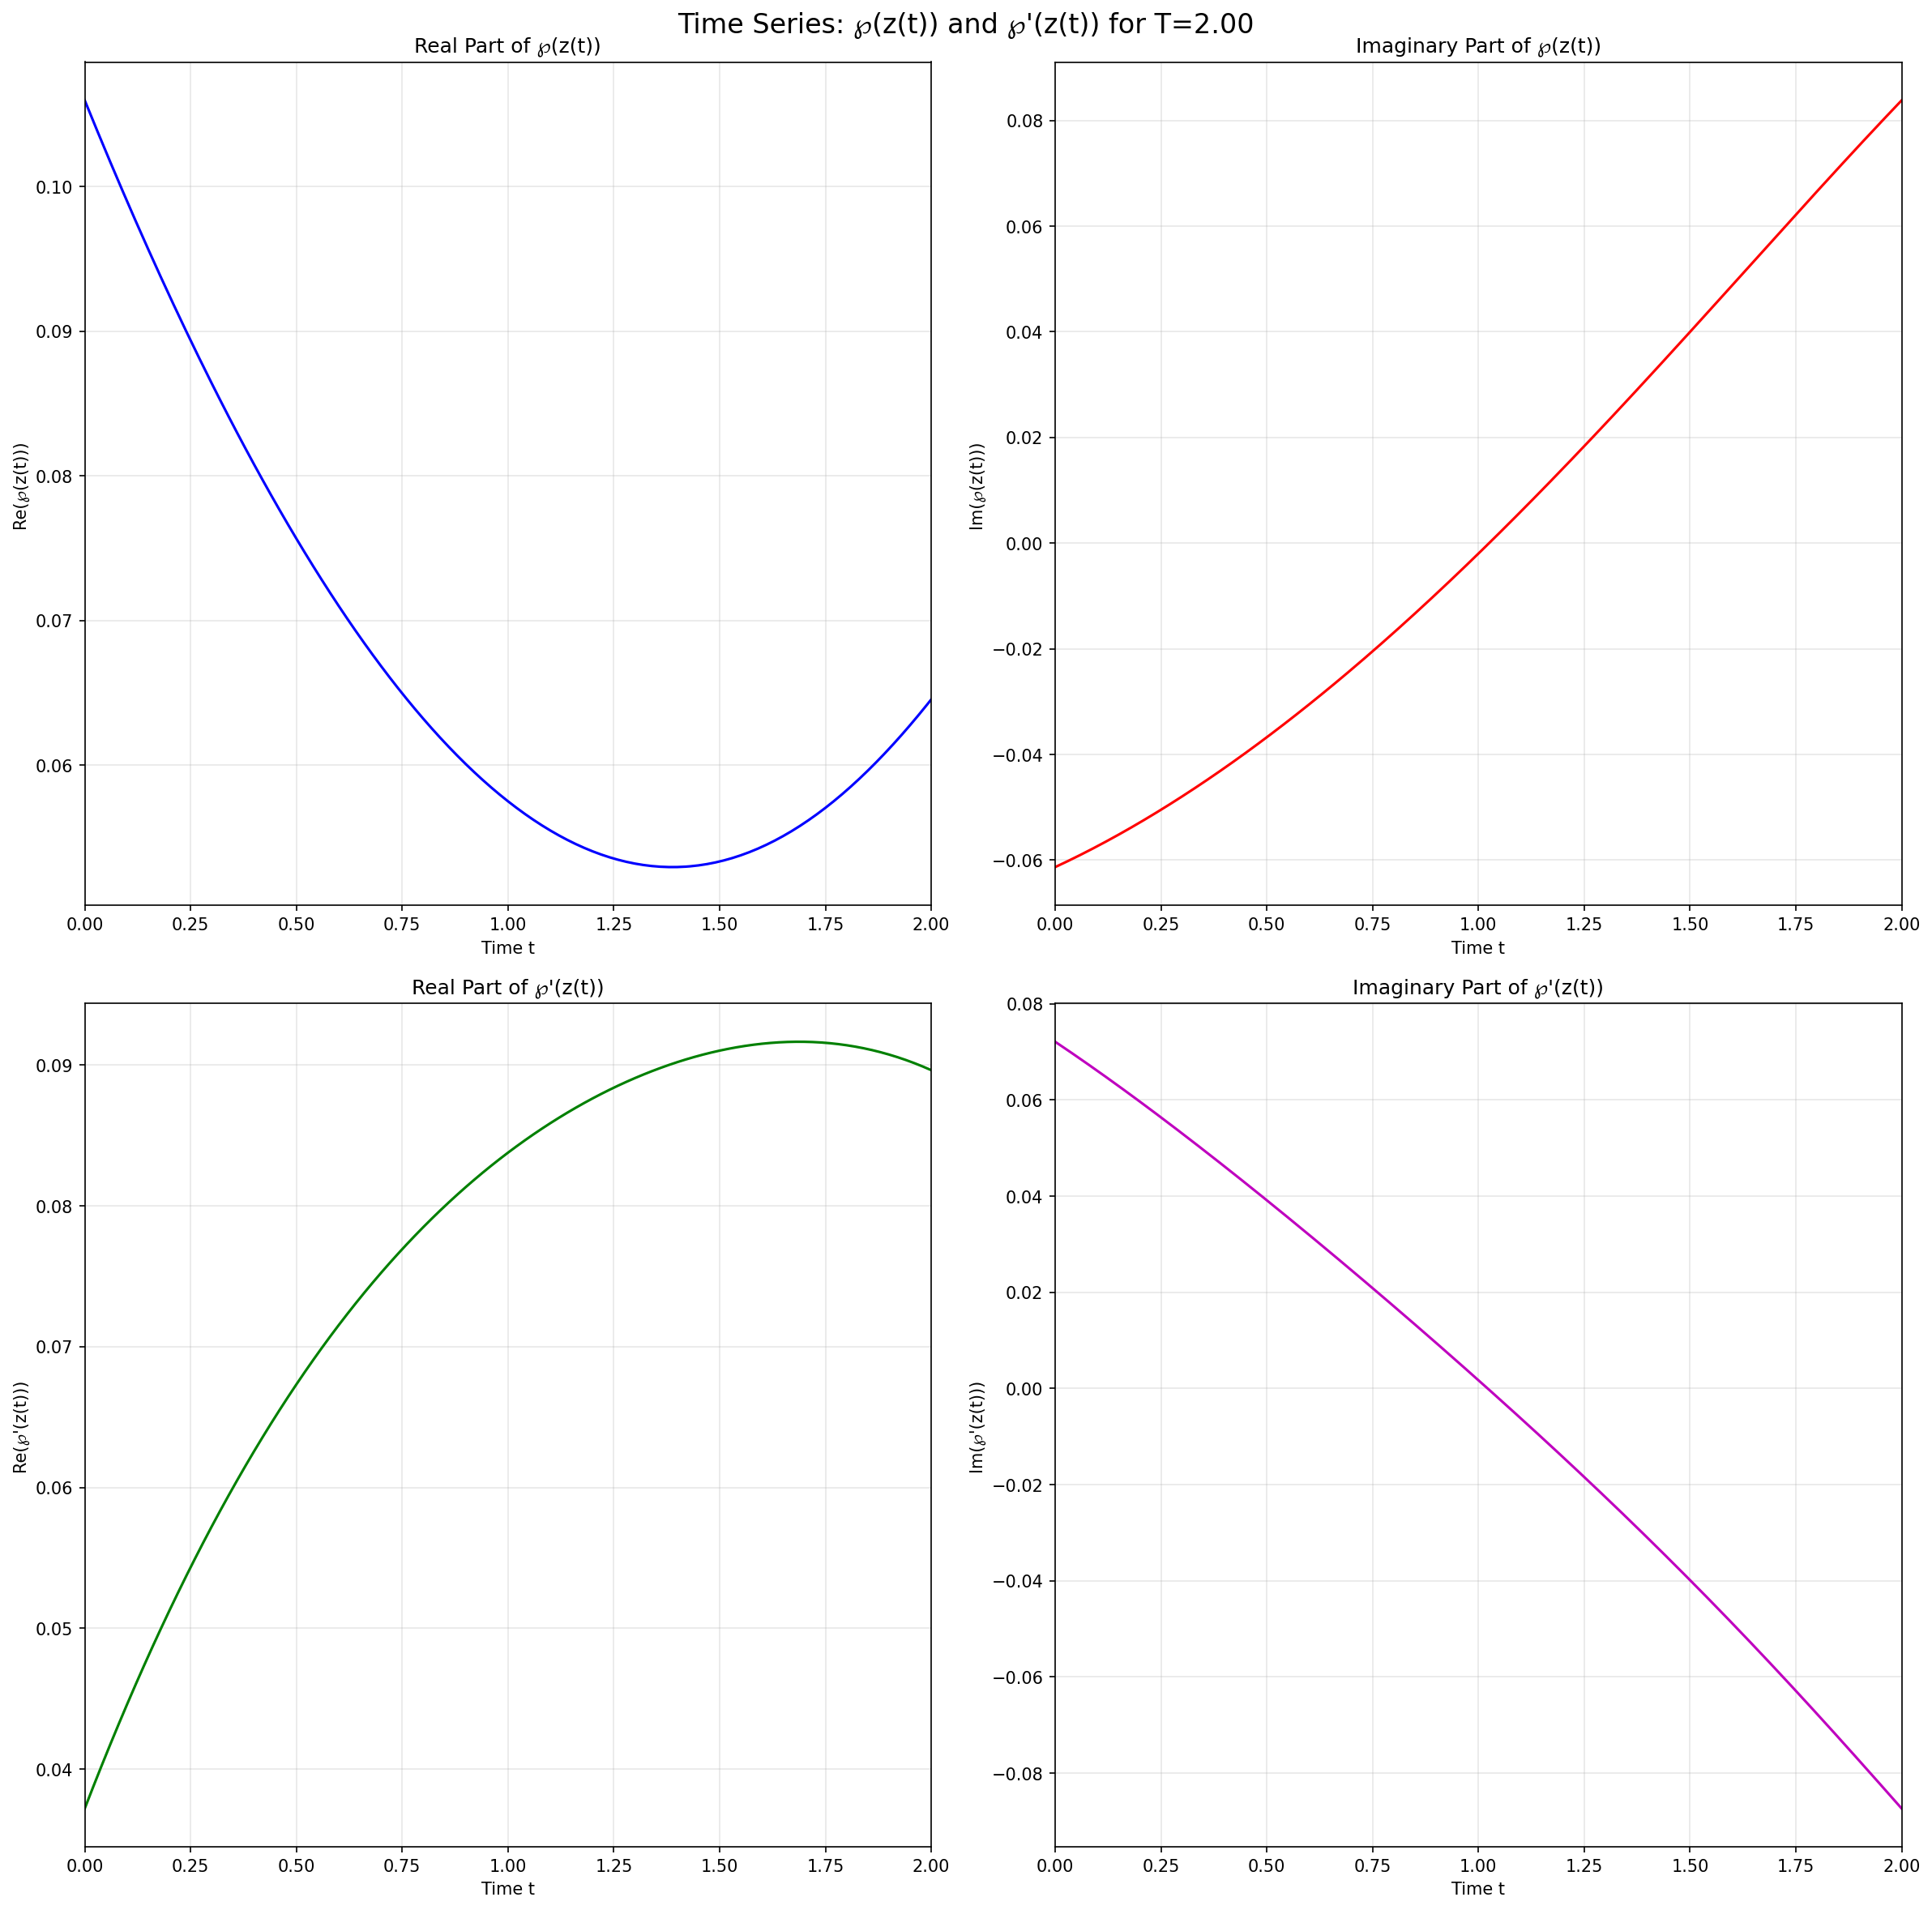

The Python source for this figure:
#!/usr/bin/env python3
"""
Test script for the new time-series visualization of ℘(z(t)) and ℘'(z(t))
"""

import numpy as np
import matplotlib.pyplot as plt
import matplotlib
matplotlib.use('Agg')  # Use non-interactive backend for testing

import sys
import os

# Add the src directory to path to import our modules
sys.path.insert(0, os.path.join(os.path.dirname(__file__), 'src'))

from weierstrass_playground import core, visualization, integration, browser

def test_time_series_visualization():
    """Test the new time-series visualization functionality"""
    print("Testing Time-Series Visualization of ℘(z(t)) and ℘'(z(t))")
    print("=" * 60)
    
    # Set up parameters
    p, q, N = 11.0, 5.0, 3
    dt, T = 0.01, 2.0
    z0 = complex(2.5, 1.5)  # Initial position
    v0 = complex(0.0, 1.0)  # Initial velocity
    
    print(f"Lattice parameters: p={p}, q={q}, N={N}")
    print(f"Integration: dt={dt}, T={T}")
    print(f"Initial conditions: z0={z0}, v0={v0}")
    
    # Test 1: Direct time-series visualization
    print("\n1. Testing direct time-series visualization...")
    try:
        # Integrate trajectory
        trajectory, blowup_point = integration.integrate_second_order_with_blowup(
            z0, v0, dt, T, p, q, N, blow_thresh=10.0
        )
        
        print(f"   Trajectory length: {len(trajectory)} points")
        print(f"   Blow-up: {'Yes' if blowup_point is not None else 'No'}")
        
        if len(trajectory) > 10:
            # Create time-series visualization
            fig = visualization.create_time_series_visualization(trajectory, dt, p, q, N)
            
            # Save the plot
            filename = 'test_time_series_visualization.png'
            fig.savefig(filename, dpi=150, bbox_inches='tight')
            print(f"   ✓ Time-series visualization saved as {filename}")
            plt.close(fig)
        else:
            print("   ⚠ Trajectory too short for meaningful visualization")
            
    except Exception as e:
        print(f"   ❌ Error in direct visualization: {e}")
        return False
    
    # Test 2: Browser-compatible visualization
    print("\n2. Testing browser-compatible time-series mode...")
    try:
        particles = [(z0.real, z0.imag, v0.real, v0.imag)]
        
        fig = browser.create_complete_visualization(
            mode='time_series',
            p=p, q=q, N=N,
            nx=40, ny=40,
            n_contours=5,
            vec_density=10,
            vec_width=0.002,
            vec_max_len=0.5,
            saturation=0.2,
            value_floor=0.4,
            mag_scale=0.8,
            particles=particles,
            dt=dt, T=T,
            blow_thresh=10.0,
            emoji_size=20,
            show_lattice_trajectories=False
        )
        
        # Save the plot
        filename = 'test_browser_time_series.png'
        fig.savefig(filename, dpi=150, bbox_inches='tight')
        print(f"   ✓ Browser time-series visualization saved as {filename}")
        plt.close(fig)
        
    except Exception as e:
        print(f"   ❌ Error in browser visualization: {e}")
        return False
    
    # Test 3: Verify function values are computed correctly
    print("\n3. Testing function value computation...")
    try:
        # Test a few points along the trajectory
        test_points = trajectory[::len(trajectory)//5]  # Sample 5 points
        
        for i, z in enumerate(test_points):
            wp_val = core.wp_rect(z, p, q, N)
            wp_deriv_val = core.wp_deriv(z, p, q, N)
            
            print(f"   Point {i}: z={z:.3f}")
            print(f"     ℘(z) = {wp_val:.6f}")
            print(f"     ℘'(z) = {wp_deriv_val:.6f}")
            
            if not (np.isfinite(wp_val) and np.isfinite(wp_deriv_val)):
                print(f"   ⚠ Non-finite values detected at point {i}")
                
    except Exception as e:
        print(f"   ❌ Error in function computation: {e}")
        return False
    
    # Test 4: Test with different initial conditions
    print("\n4. Testing with different initial conditions...")
    try:
        test_conditions = [
            (complex(1.0, 0.5), complex(1.0, 0.0)),
            (complex(5.5, 2.5), complex(-0.5, 1.0)),
            (complex(0.5, 4.0), complex(0.0, -1.0))
        ]
        
        for i, (z0_test, v0_test) in enumerate(test_conditions):
            particles_test = [(z0_test.real, z0_test.imag, v0_test.real, v0_test.imag)]
            
            fig = browser.create_complete_visualization(
                mode='time_series',
                p=p, q=q, N=N,
                nx=40, ny=40,
                n_contours=5,
                vec_density=10,
                vec_width=0.002,
                vec_max_len=0.5,
                saturation=0.2,
                value_floor=0.4,
                mag_scale=0.8,
                particles=particles_test,
                dt=dt, T=1.0,  # Shorter time for speed
                blow_thresh=10.0,
                emoji_size=20,
                show_lattice_trajectories=False
            )
            
            filename = f'test_time_series_case_{i+1}.png'
            fig.savefig(filename, dpi=150, bbox_inches='tight')
            print(f"   ✓ Case {i+1} saved as {filename}")
            plt.close(fig)
            
    except Exception as e:
        print(f"   ❌ Error in multi-case testing: {e}")
        return False
    
    print("\n" + "=" * 60)
    print("🎉 All time-series visualization tests PASSED!")
    print("\nOutput files created:")
    print("- test_time_series_visualization.png")
    print("- test_browser_time_series.png")
    print("- test_time_series_case_1.png")
    print("- test_time_series_case_2.png")
    print("- test_time_series_case_3.png")
    
    return True

if __name__ == "__main__":
    success = test_time_series_visualization()
    if not success:
        sys.exit(1)